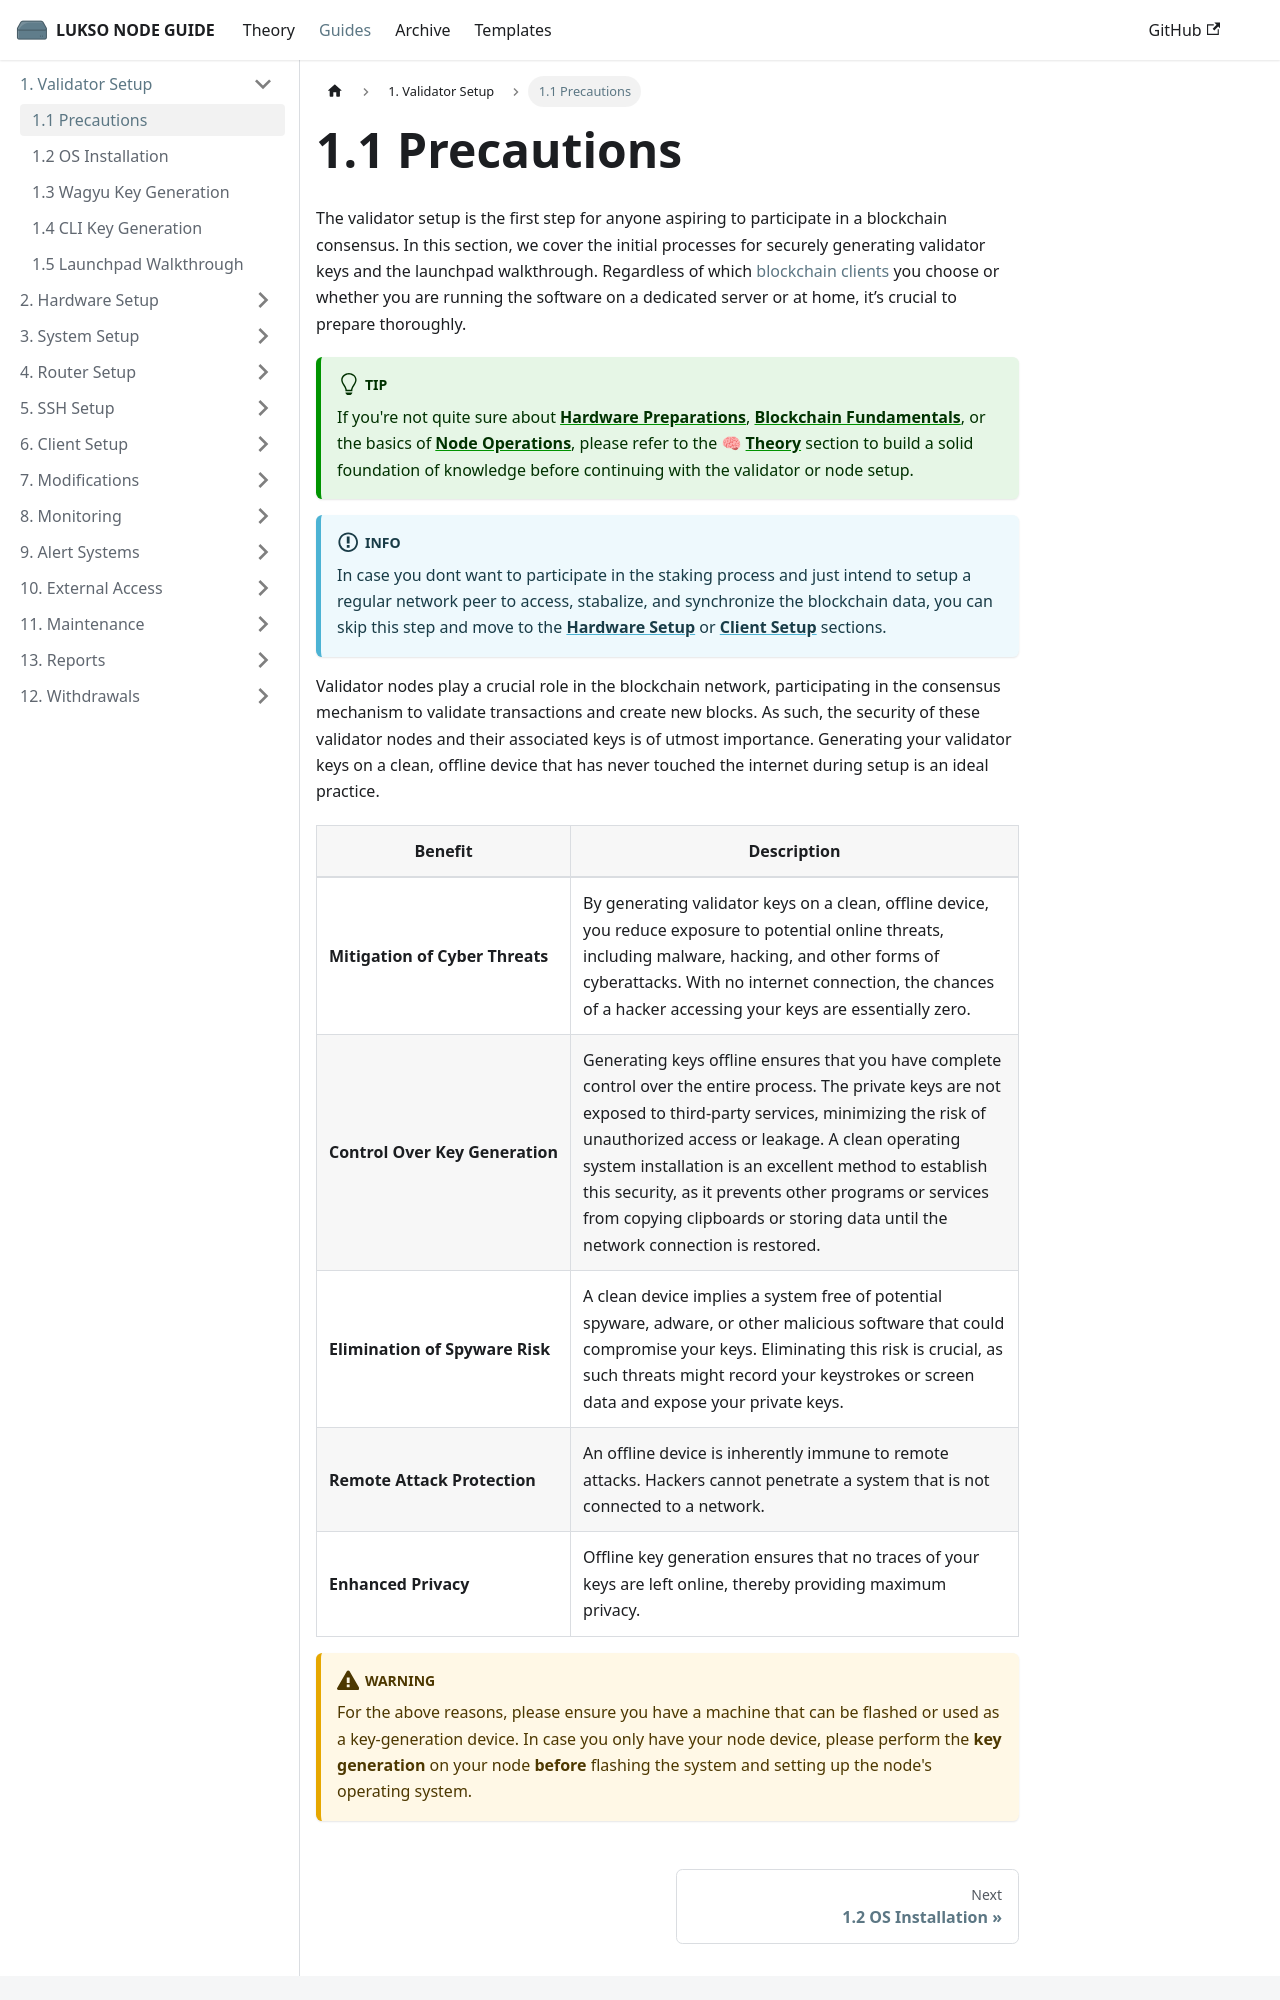

repository: fhildeb/lukso-node-guide · page: docs/guides/validator-setup/precautions/index.html · generator: docusaurus

---
sidebar_label: "1.1 Precautions"
sidebar_position: 1
description: "Learn why generating validator keys on a secure offline machine is critical for LUKSO staking. Protect your funds with proper key setup precautions."
---
